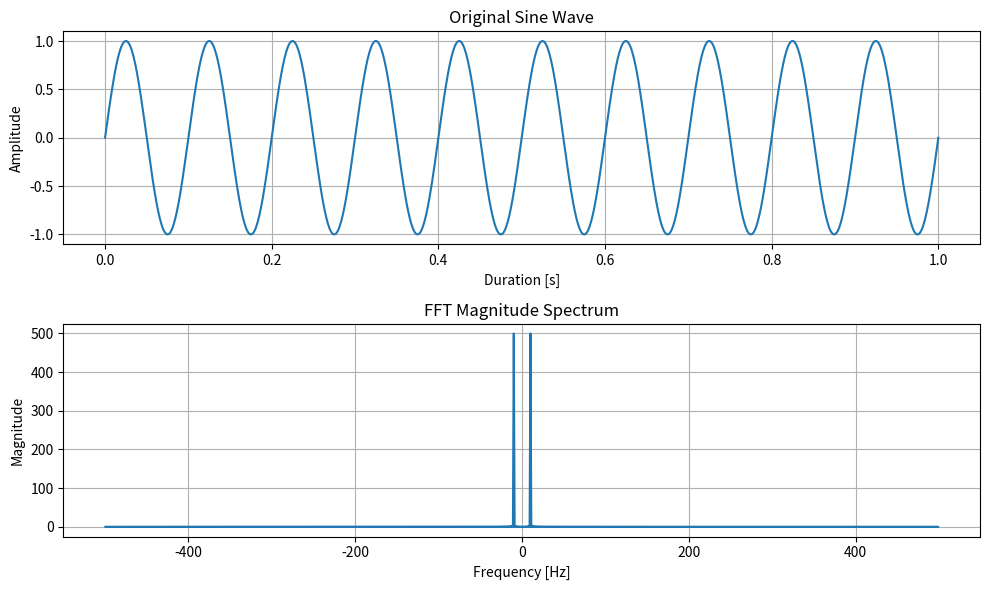

Write the Python code that produced this figure.
# -*- coding: utf-8 -*-
"""
Created on Mon Oct  7 14:08:52 2024

[redacted]
"""

import numpy as np
import matplotlib.pyplot as plt
from scipy.fftpack import fft, fftfreq

# Define sine wave parameters
y0 = 0 # Baseline offset
A = 1 # Amplitude
f = 10 # Frequency in Hz, cycles per second
phi = 0 # Phase shift
T = 1# Duration in seconds
N = 1000 # Number of sample points
f_Ny = (N/T)/2
delta_t = T/N

# Create the x-axis (time) array, evenly spaced over the duration
t = np.linspace(0, T, N)

# Generate the sine wave
#y = np.sin(T*f*t)
y = y0 + A * np.sin(2*np.pi * f * t + phi) #+ np.sin(2*np.pi * 100 * t + phi)

# Perform the FFT
Y = fft(y)

# Get the frequency axis
frequencies = fftfreq(N, delta_t)

# Calculate the magnitude of the FFT
magnitude = np.abs(Y)

# Only plot the positive frequencies (since FFT is symmetric)
frequencies = frequencies#[:N // 2]
magnitude = magnitude#[:N // 2]

# Save the original sine wave data to a text file
#np.savetxt('sine_data.txt', np.column_stack((t, y)), header='Duration\tAmplitude')

# Save the FFT result (frequency and magnitude) to a text file
#np.savetxt('fft_data.txt', np.column_stack((frequencies, magnitude)), header='Frequency\tMagnitude')

# Plot the original sine wave
plt.figure(figsize=(10, 6))

plt.subplot(2, 1, 1)
plt.plot(t, y)
plt.title('Original Sine Wave')
plt.xlabel('Duration [s]')
plt.ylabel('Amplitude')
plt.grid(True)

# Plot the magnitude of the FFT
plt.subplot(2, 1, 2)
plt.plot(frequencies, magnitude)
plt.title('FFT Magnitude Spectrum')
plt.xlabel('Frequency [Hz]')
plt.ylabel('Magnitude')
plt.grid(True)

# Adjust layout and show the plot
plt.tight_layout()
plt.show()

#Sig=Re+j*Im
#Phi=np.arctan(Im/Re)
#Mag=np.sqrt((Re**2)+(Im**2))

max_index = np.argmax(np.abs(Y)) # Find the index of the maximum Y-value
print(frequencies[max_index]) # Print the index of the x-axis value where the maximum occurs